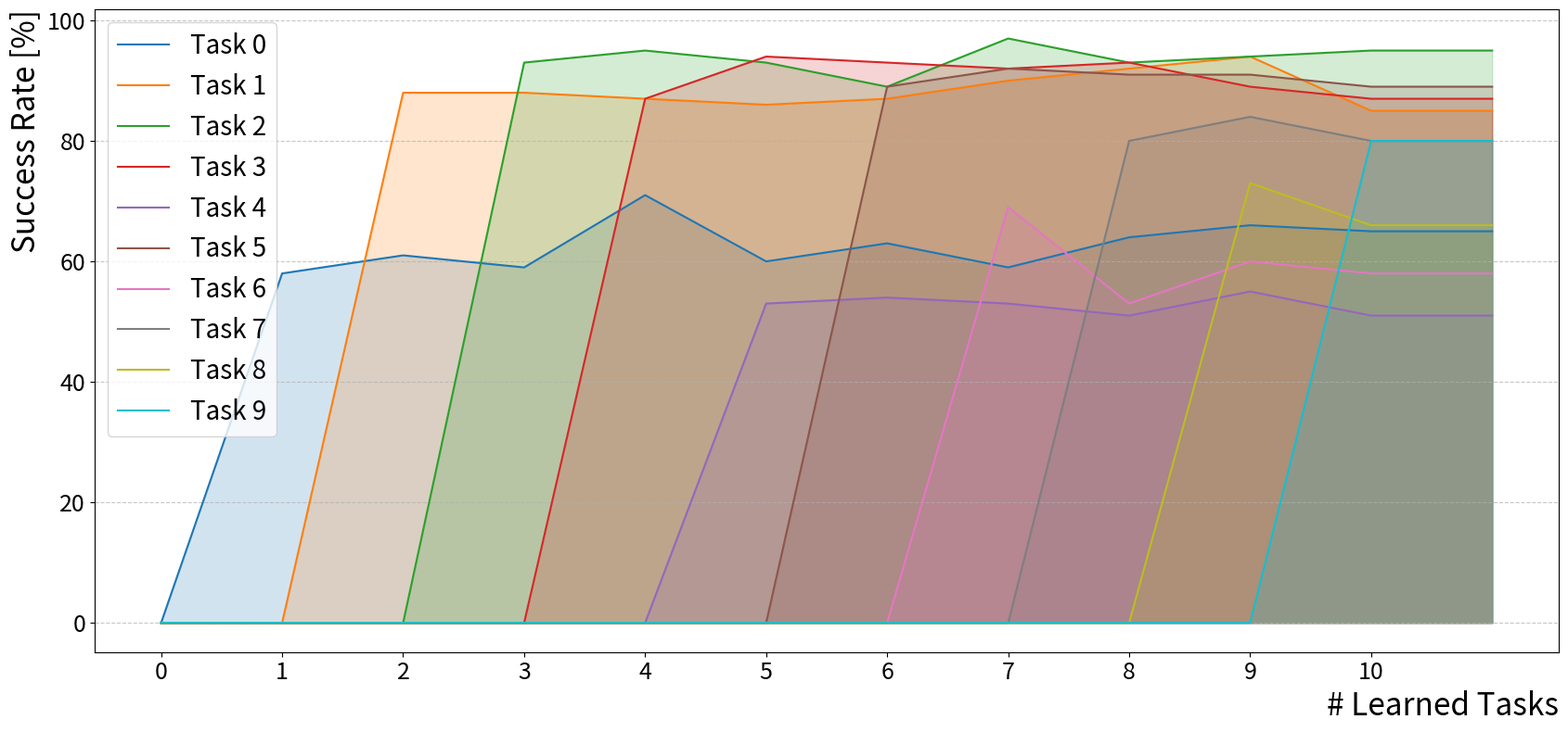

Write Python code to recreate this figure. (Note: this script raises an exception after producing the figure.)
# import matplotlib.pyplot as plt

# # Data

# x = [0, 1, 2, 3, 4, 5, 6]
# task5_success_rate = [0, 95, 0, 0, 0, 0, 0]
# task6_success_rate = [0, 0, 47, 0, 0, 0, 0]
# task7_success_rate = [0, 0, 0, 81, 0, 0, 0]
# task8_success_rate = [0, 0, 0, 0, 63, 0, 0]
# task9_success_rate = [0, 0, 0, 0, 0, 88, 88]

# title = 'Adapter Switch'




# plt.figure(figsize=(15, 5))
# l1, = plt.plot(x, task5_success_rate, linestyle='-', label='Task 5')
# plt.fill_between(x, task5_success_rate, alpha=0.2, color=l1.get_color())

# l2, = plt.plot(x, task6_success_rate, linestyle='-', label='Task 6')
# plt.fill_between(x, task6_success_rate, alpha=0.2, color=l2.get_color())

# l3, = plt.plot(x, task7_success_rate, linestyle='-', label='Task 7')
# plt.fill_between(x, task7_success_rate, alpha=0.2, color=l3.get_color())

# l4, = plt.plot(x, task8_success_rate, linestyle='-', label='Task 8')
# plt.fill_between(x, task8_success_rate, alpha=0.2, color=l4.get_color())

# l5, = plt.plot(x, task9_success_rate, linestyle='-', label='Task 9')
# plt.fill_between(x, task9_success_rate, alpha=0.2, color=l5.get_color())

# plt.xlabel('Number of Learned Tasks', fontsize=24, loc="right")
# plt.ylabel('Success Rate [%]', fontsize=24, loc="top")
# # plt.title(title, fontsize=20)
# plt.xticks(x[:-1], fontsize=18)
# plt.yticks(range(0, 101, 20), fontsize=18)
# plt.legend(fontsize=15, loc='upper left')
# plt.grid(axis='y', linestyle='--', alpha=0.7)  # Enable horizontal grid lines


# ax = plt.gca()
# # ax.spines['top'].set_visible(False)
# # ax.spines['right'].set_visible(False)

# plt.tight_layout()
# plt.show()

import os
import json
import matplotlib.pyplot as plt

# Parameters
base_dir = "./outputs/eval"
job_name = "eval_cl_adapter_switch_ditflow_cond_mlp_libero_10"  # <-- change to your job name
num_tasks = 10  # assuming tasks go from 0 to 9
allow_negative_nbt = False

# manual_input
task_success_rates = {
    0:[58, 61, 59, 71, 60, 63, 59, 64, 66, 65],
    1:[0,  88, 88, 87, 86, 87, 90, 92, 94, 85],
    2:[0,  0,  93, 95, 93, 89, 97, 93, 94, 95],
    3:[0,  0,  0,  87, 94, 93, 92, 93, 89, 87],
    4:[0,  0,  0,  0,  53, 54, 53, 51, 55, 51],
    5:[0,  0,  0,  0,  0,  89, 92, 91, 91, 89],
    6:[0,  0,  0,  0,  0,  0,  69, 53, 60, 58],
    7:[0,  0,  0,  0,  0,  0,  0,  80, 84, 80],
    8:[0,  0,  0,  0,  0,  0,  0,  0,  73, 66],
    9:[0,  0,  0,  0,  0,  0,  0,  0,  0,  80],
}

# Collect success rates for each task across different checkpoints
# task_success_rates = {i: [] for i in range(num_tasks)}

# # Loop over all checkpoints (task_0, task_1, ...)
# for checkpoint in range(num_tasks):
#     eval_dir = os.path.join(base_dir, f"{job_name}_task_{checkpoint}")
#     json_path = os.path.join(eval_dir, "multitask_eval_info.json")

#     if not os.path.exists(json_path):
#         # If file doesn't exist, just append zeros
#         for i in range(num_tasks):
#             task_success_rates[i].append(0)
#         continue

#     with open(json_path, "r") as f:
#         data = json.load(f)

#     # For each task, try to get pc_success
#     for i in range(num_tasks):
#         task_key = f"Libero_10_Task_{i}"
#         if task_key in data.get("per_task", {}):
#             pc_success = data["per_task"][task_key].get("pc_success", 0)
#             task_success_rates[i].append(pc_success)
#         else:
#             task_success_rates[i].append(0)

for i in range(num_tasks):
    task_success_rates[i].append(task_success_rates[i][-1])




# Prepare x axis (number of learned tasks)
x = list(range(num_tasks + 2))  # 0 .. 10

# Plot
plt.figure(figsize=(17, 8))
lines = []
for i in range(num_tasks):
    rates = [0] + task_success_rates[i]  # prepend 0 for alignment
    line, = plt.plot(x, rates, linestyle='-', label=f"Task {i}")
    plt.fill_between(x, rates, alpha=0.2, color=line.get_color())
    lines.append(line)

plt.xlabel('# Learned Tasks', fontsize=24, loc="right")
plt.ylabel('Success Rate [%]', fontsize=24, loc="top")
plt.xticks(x[:-1], fontsize=18)
plt.yticks(range(0, 101, 20), fontsize=18)
plt.legend(fontsize=20, loc='upper left')
plt.grid(axis='y', linestyle='--', alpha=0.7)

plt.tight_layout()
# plt.show()

plt.savefig(f"./outputs/figs/{job_name}.png")

import csv

# Sort keys numerically to ensure correct task order
tasks = sorted(task_success_rates.keys(), key=lambda x: int(x))

# Create CSV file
with open(f"./outputs/csv/{job_name}.csv", "w", newline="") as f:
    writer = csv.writer(f)
    
    # Write header
    header = [f"task {t}" for t in tasks]
    writer.writerow(header)
    
    # Write rows (max 10 rows)
    for i in range(10):
        row = [task_success_rates[t][i] if t <= i else "-" for t in tasks]
        writer.writerow(row)

print(f"CSV file '{job_name}.csv' created.")

import numpy as np



success_rate_list = []

for key in task_success_rates:
    success_rate_list.append(task_success_rates[key][:-1])

success_rate = np.array(success_rate_list).astype(int)

# FWT: average of the diagonal elements
fwt = np.mean(np.diag(success_rate))

# NBT: average of the differences between i-th value and the following value in row i
nbt_values_per_task = []
rnbt_values_per_task = []
for i in range(success_rate.shape[0]-1):
    nbt_values = []
    rnbt_values = []
    for j in range(i + 1, success_rate.shape[1]):
        
        if success_rate[i, i] > 0:
            if allow_negative_nbt:
                diff = success_rate[i, i] - success_rate[i, j]
            else:
                if success_rate[i, i] >= success_rate[i, j]:
                    diff = success_rate[i, i] - success_rate[i, j]
                else:
                    diff = np.int32(0)

            nbt_values.append(diff)
            rnbt_values.append(diff / success_rate[i, i])
        
    
    if len(rnbt_values) > 0:
        nbt_values_per_task.append(np.mean(nbt_values))
        rnbt_values_per_task.append(np.mean(rnbt_values))


nbt = np.sum(nbt_values_per_task) / (len(nbt_values_per_task))
rnbt = np.sum(rnbt_values_per_task) / (len(rnbt_values_per_task)) * 100

# AUC: average of the mean of each row from index i to the end
auc_values = []
for i in range(success_rate.shape[0]):
    row = success_rate[i, i:]  # from i-th to last element in row i
    auc_values.append(np.mean(row))
auc = np.mean(auc_values)

print(f"FWT: {fwt:.2f}")
print(f"NBT: {nbt:.2f}")
print(f"RNBT: {rnbt:.2f}")
print(f"AUC: {auc:.2f}")
